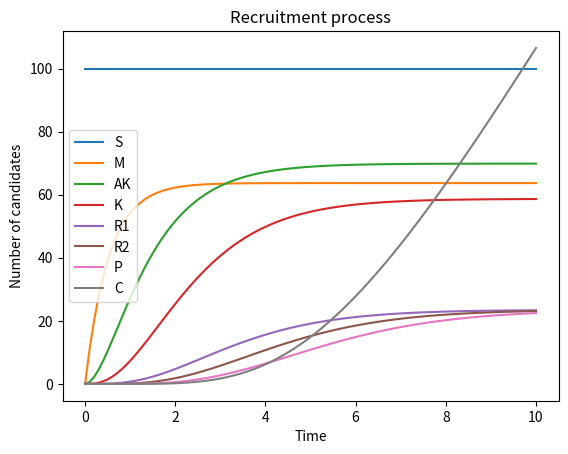

Recreate this plot in Python.
import numpy as np
from scipy.integrate import odeint
import matplotlib.pyplot as plt

class RecruitmentModel:
    def __init__(self, f_s, r_s, r_m, r_mr, r_ma, r_hw_r, r_hw_a, r_kl, r_kln, r_r1, r_r1n, r_r2, r_r2n, r_r3, r_r3n, r_p, r_pf, r_c):
        self.f_s = f_s
        self.r_s = r_s
        self.r_m = r_m
        self.r_mr = r_mr
        self.r_ma = r_ma
        self.r_hw_r = r_hw_r
        self.r_hw_a = r_hw_a
        self.r_kl = r_kl
        self.r_kln = r_kln
        self.r_r1 = r_r1
        self.r_r1n = r_r1n
        self.r_r2 = r_r2
        self.r_r2n = r_r2n
        self.r_r3 = r_r3
        self.r_r3n = r_r3n
        self.r_p = r_p
        self.r_pf = r_pf
        self.r_c = r_c

    def recruitment_process(self, y, t):
        S, M, AK, K, R1, R2, P, C = y
        
        dS_dt = self.f_s - self.r_s * S
        dM_dt = (self.r_mr + self.r_hw_r) * S - (self.r_m + self.r_ma + self.r_hw_a) * M
        dAK_dt = (self.r_ma + self.r_hw_a) * M - (self.r_kl + self.r_kln) * AK
        dK_dt = self.r_kl * AK - (self.r_r1 + self.r_r1n) * K
        dR1_dt = self.r_r1 * K - (self.r_r2 + self.r_r2n) * R1
        dR2_dt = self.r_r2 * R1 - (self.r_r3 + self.r_r3n) * R2
        dP_dt = self.r_r3 * R2 - (self.r_p + self.r_pf) * P
        dC_dt = self.r_c * P
        
        return [dS_dt, dM_dt, dAK_dt, dK_dt, dR1_dt, dR2_dt, dP_dt, dC_dt]

    def solve(self, y0, t):
        solution = odeint(self.recruitment_process, y0, t)
        return solution

# Define parameters
f_s = 10  # Sourcing rate (candidats sélectionnés)
r_s = 0.1  # Rejection rate at sourcing stage
r_m = 0.8  # No response rate at message stage
r_mr = 0.208  # Response rate at message stage (LinkedIn)
r_ma = 0.097  # Acceptance rate at message stage (LinkedIn)
r_hw_r = 1  # Response rate at message stage (HelloWork) - assuming better than LinkedIn
r_hw_a = 1  # Acceptance rate at message stage (HelloWork) - assuming better than LinkedIn

r_kl = 0.84  # KLIF validation rate
r_kln = 0.16  # KLIF non-validation rate

r_r1 = 0.4  # RDV1 transformation rate
r_r1n = 0.6  # RDV1 non-transformation rate

r_r2 = 1  # RDV2 transformation rate
r_r2n = 0  # RDV2 non-transformation rate

r_r3 = 1  # RDV3 transformation rate
r_r3n = 0  # RDV3 non-transformation rate

r_p = 1  # Proposal acceptance rate
r_pf = 0  # Proposal rejection rate
r_c = 1  # Contract signing rate

# Initial conditions
y0 = [f_s / r_s, 0, 0, 0, 0, 0, 0, 0]

# Time points
t = np.linspace(0, 10, 100)

# Solve the system of differential equations
model = RecruitmentModel(f_s, r_s, r_m, r_mr, r_ma, r_hw_r, r_hw_a, r_kl, r_kln, r_r1, r_r1n, r_r2, r_r2n, r_r3, r_r3n, r_p, r_pf, r_c)
solution = model.solve(y0, t)

# Plot the results
plt.plot(t, solution[:, 0], label='S')
plt.plot(t, solution[:, 1], label='M')
plt.plot(t, solution[:, 2], label='AK')
plt.plot(t, solution[:, 3], label='K')
plt.plot(t, solution[:, 4], label='R1')
plt.plot(t, solution[:, 5], label='R2')
plt.plot(t, solution[:, 6], label='P')
plt.plot(t, solution[:, 7], label='C')
plt.xlabel('Time')
plt.ylabel('Number of candidates')
plt.title('Recruitment process')
plt.legend()
plt.show()